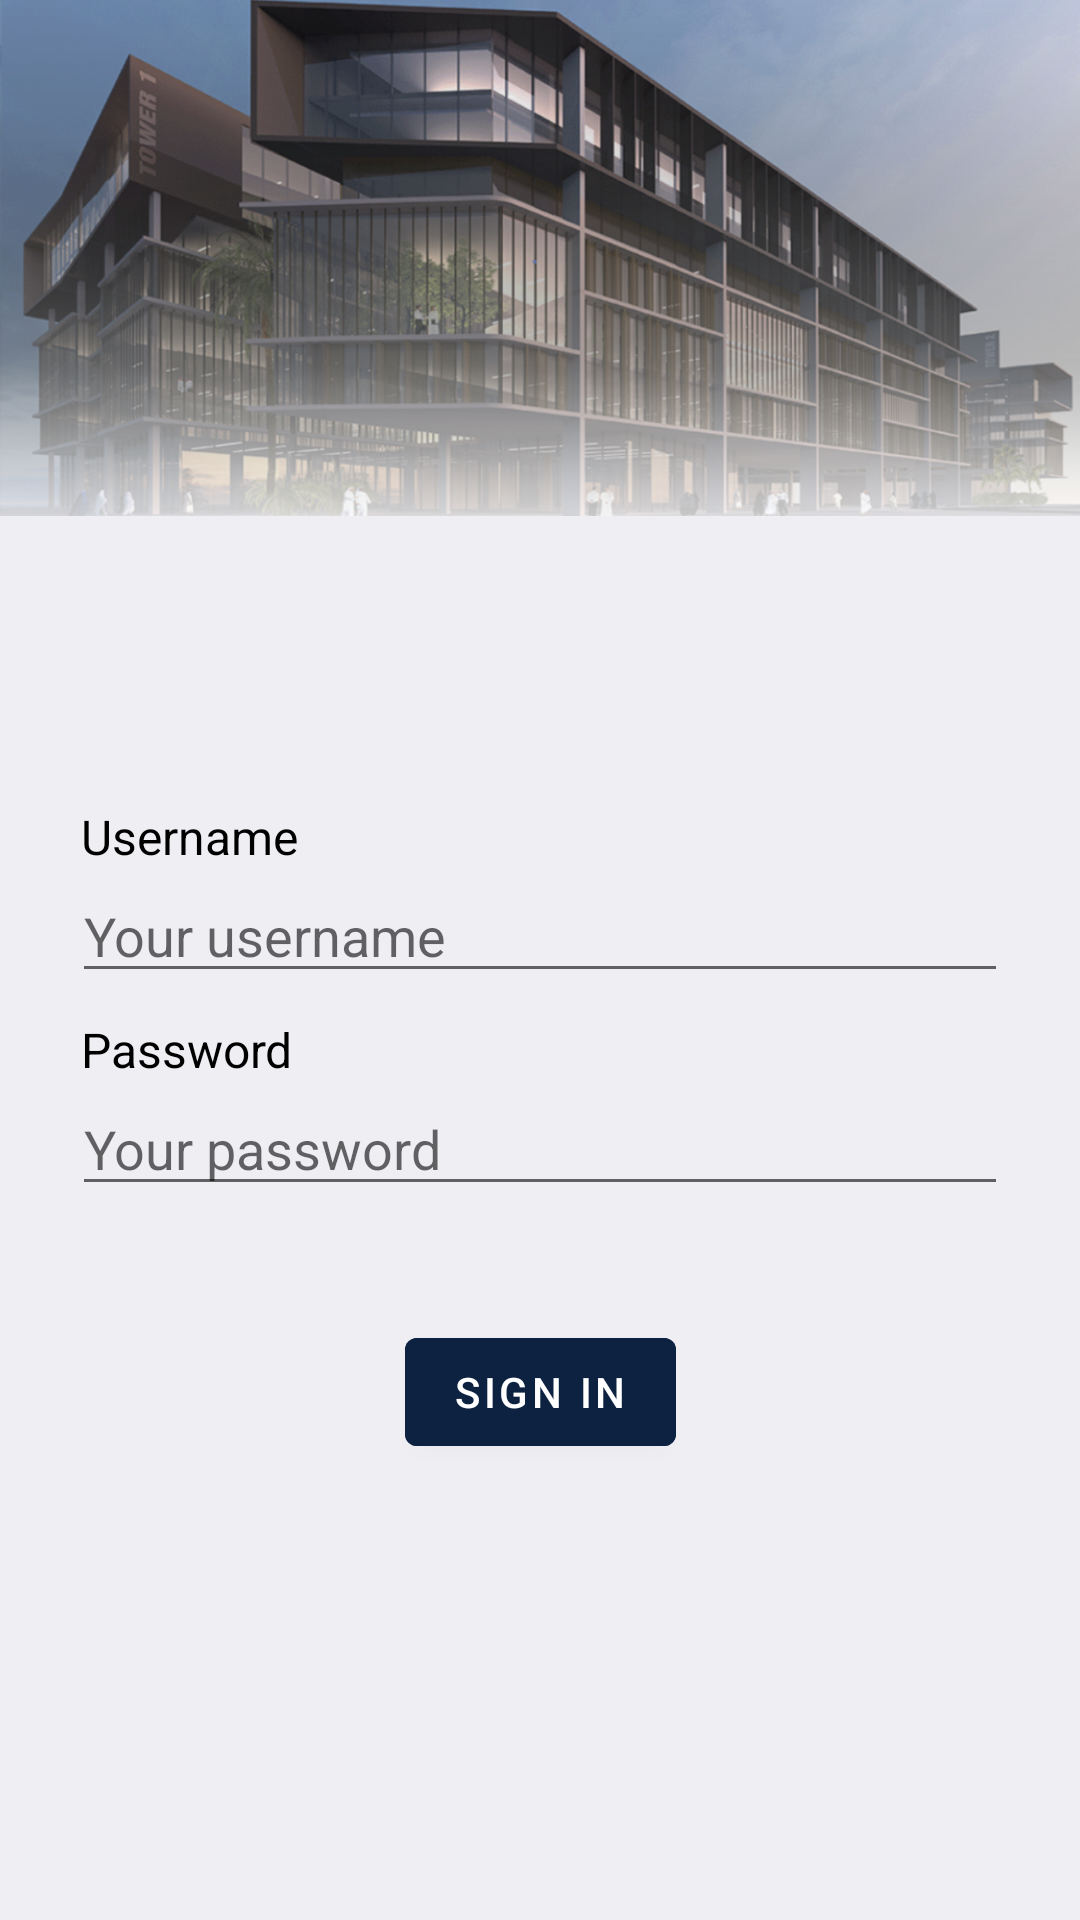

Write the Android layout XML for this screen, with the resource values it uses.
<!-- AndroidManifest.xml: application theme Theme.MyUOWD -->
<!-- res/layout/fragment_login.xml -->
<?xml version="1.0" encoding="utf-8"?>
<androidx.core.widget.NestedScrollView
    xmlns:android="http://schemas.android.com/apk/res/android"
    android:layout_width="match_parent"
    android:layout_height="match_parent"
    android:fillViewport="true"
    android:clickable="true"
    android:layout_marginTop="@dimen/toolbarHeight">

    <androidx.constraintlayout.widget.ConstraintLayout xmlns:android="http://schemas.android.com/apk/res/android"
        xmlns:app="http://schemas.android.com/apk/res-auto"
        xmlns:tools="http://schemas.android.com/tools"
        android:id="@+id/container"
        android:layout_width="match_parent"
        android:layout_height="wrap_content"
        android:background="@color/bgcolor"
        tools:context=".LoginFragment">

        <ImageView
            android:id="@+id/topBanner"
            android:layout_width="match_parent"
            android:layout_height="wrap_content"
            android:src="@drawable/campus"
            android:adjustViewBounds="true"
            app:layout_constraintStart_toStartOf="parent"
            app:layout_constraintTop_toTopOf="parent" />

        <TextView
            android:id="@+id/errorMessage"
            android:layout_width="wrap_content"
            android:layout_height="wrap_content"
            android:textColor="@color/red1"
            android:visibility="gone"
            app:layout_constraintStart_toStartOf="parent"
            app:layout_constraintTop_toBottomOf="@id/topBanner"
            app:layout_constraintBottom_toTopOf="@id/usernameLabel"
            app:layout_constraintEnd_toEndOf="parent"/>

        <TextView
            android:id="@+id/usernameLabel"
            android:layout_width="match_parent"
            android:layout_height="wrap_content"
            android:text="Username"
            android:textSize="16sp"
            android:textColor="@color/black"
            android:paddingHorizontal="3dp"
            android:layout_marginTop="96dp"
            android:layout_marginHorizontal="24dp"
            app:layout_constraintTop_toBottomOf="@id/topBanner"
            app:layout_constraintStart_toStartOf="parent"/>

        <EditText
            android:id="@+id/username"
            android:layout_width="0dp"
            android:layout_height="wrap_content"
            android:layout_marginHorizontal="24dp"
            android:hint="@string/prompt_username"
            android:inputType="textEmailAddress"
            android:selectAllOnFocus="true"
            app:layout_constraintEnd_toEndOf="parent"
            app:layout_constraintStart_toStartOf="parent"
            app:layout_constraintTop_toBottomOf="@id/usernameLabel"/>

        <TextView
            android:id="@+id/passwordLabel"
            android:layout_width="match_parent"
            android:layout_height="wrap_content"
            android:text="Password"
            android:textSize="16sp"
            android:textColor="@color/black"
            android:paddingHorizontal="3dp"
            android:layout_marginTop="8dp"
            android:layout_marginHorizontal="24dp"
            app:layout_constraintTop_toBottomOf="@id/username"
            app:layout_constraintStart_toStartOf="parent"/>

        <EditText
            android:id="@+id/password"
            android:layout_width="0dp"
            android:layout_height="wrap_content"
            android:layout_marginHorizontal="24dp"
            android:hint="@string/prompt_password"
            android:imeActionLabel="@string/action_sign_in"
            android:imeOptions="actionDone"
            android:inputType="textPassword"
            android:selectAllOnFocus="true"
            app:layout_constraintEnd_toEndOf="parent"
            app:layout_constraintStart_toStartOf="parent"
            app:layout_constraintTop_toBottomOf="@+id/passwordLabel" />

        <com.google.android.material.button.MaterialButton
            android:id="@+id/signInButton"
            android:layout_width="wrap_content"
            android:layout_height="wrap_content"
            android:text="@string/action_sign_in"
            android:textColor="@color/white"
            android:backgroundTint="@color/navyuow_100"
            app:layout_constraintBottom_toBottomOf="parent"
            app:layout_constraintEnd_toEndOf="parent"
            app:layout_constraintStart_toStartOf="parent"
            app:layout_constraintTop_toBottomOf="@+id/password"
            app:layout_constraintVertical_bias="0.2" />

        <ProgressBar
            android:id="@+id/progressSpinner"
            android:layout_width="wrap_content"
            android:layout_height="wrap_content"
            android:visibility="gone"
            app:layout_constraintTop_toTopOf="parent"
            app:layout_constraintBottom_toBottomOf="parent"
            app:layout_constraintStart_toStartOf="parent"
            app:layout_constraintEnd_toEndOf="parent"/>

    </androidx.constraintlayout.widget.ConstraintLayout>
</androidx.core.widget.NestedScrollView>
<!-- resources referenced by this layout -->
<resources>
  <color name="bgcolor">#EFEEF3</color>
  <color name="black">#FF000000</color>
  <color name="navyuow_100">#FF0D2241</color>
  <color name="red1">#d20001</color>
  <color name="white">#FFFFFFFF</color>
  <dimen name="toolbarHeight">55dp</dimen>
  <!-- drawable campus: png bitmap (drawable, 625883 bytes) -->
  <string name="action_sign_in">Sign in</string>
  <string name="prompt_password">Your password</string>
  <string name="prompt_username">Your username</string>
  <style name="Theme.MyUOWD" parent="Theme.MaterialComponents.DayNight.NoActionBar">
          
          <item name="colorPrimary">@color/navyuow_100</item>
          <item name="colorPrimaryVariant">@color/navyuow_100</item>
          <item name="colorOnPrimary">@color/bgcolor</item>
          
          <item name="colorSecondary">@color/red1</item>
          <item name="colorSecondaryVariant">@color/blue</item>
          <item name="colorOnSecondary">@color/black</item>
          
          <item name="android:statusBarColor" tools:targetApi="l">?attr/colorPrimaryVariant</item>
      </style>
  <color name="blue">#0047bb</color>
</resources>
